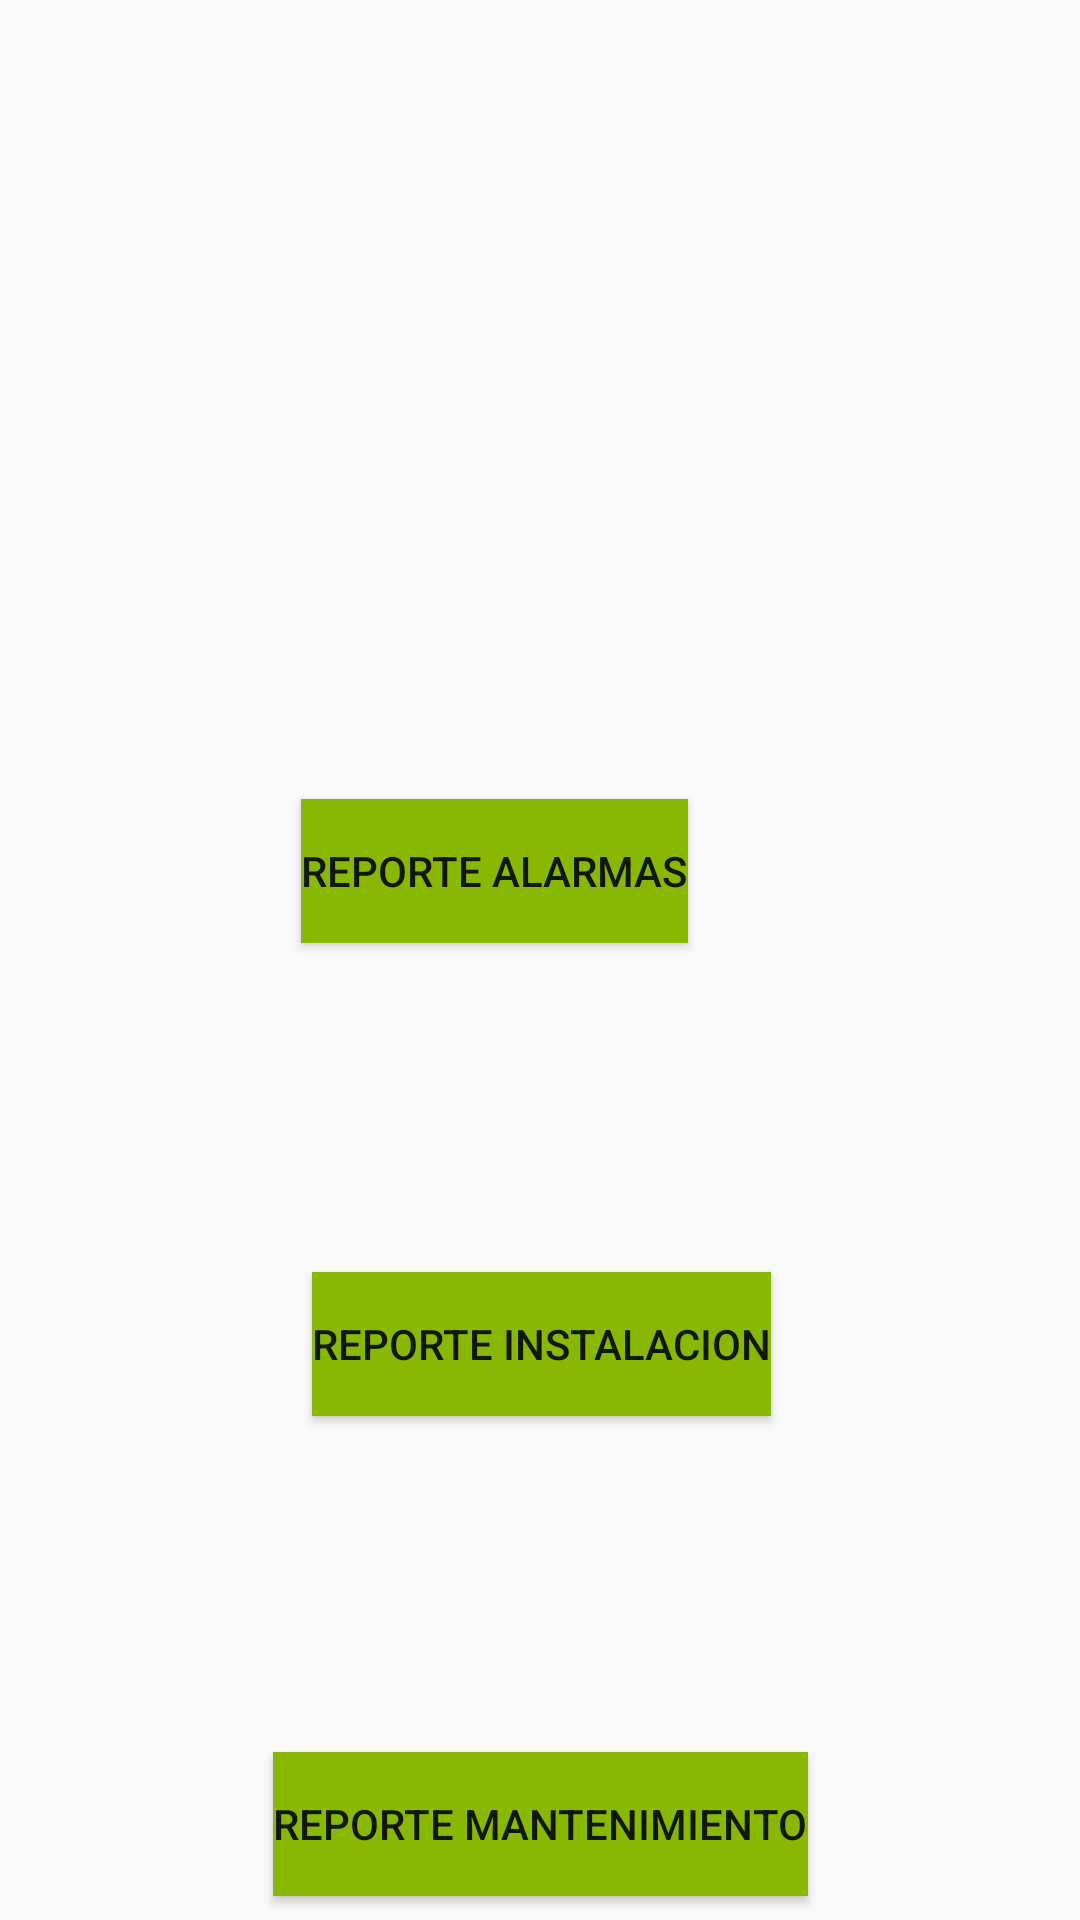

Write the Android layout XML for this screen, with the resource values it uses.
<!-- AndroidManifest.xml: application theme AppTheme -->
<!-- res/layout/activity_reportes.xml -->
<?xml version="1.0" encoding="utf-8"?>
<android.support.constraint.ConstraintLayout xmlns:android="http://schemas.android.com/apk/res/android"
    xmlns:app="http://schemas.android.com/apk/res-auto"
    xmlns:tools="http://schemas.android.com/tools"
    android:layout_width="match_parent"
    android:layout_height="match_parent"
    tools:context=".Reportes">


    <Button
        android:id="@+id/btnRepAlarmas"
        android:layout_width="wrap_content"
        android:layout_height="wrap_content"
        android:layout_marginBottom="8dp"
        android:layout_marginEnd="8dp"
        android:layout_marginStart="8dp"
        android:layout_marginTop="8dp"
        android:background="@color/colorAccent"
        android:gravity="center"
        android:text="Reporte Alarmas"
        android:onClick="onClicAlarmasPDF"
        app:layout_constraintBottom_toTopOf="@+id/btnRepInstal"
        app:layout_constraintEnd_toEndOf="parent"
        app:layout_constraintHorizontal_bias="0.43"
        app:layout_constraintStart_toStartOf="parent"
        app:layout_constraintTop_toTopOf="parent"
        app:layout_constraintVertical_bias="0.718" />

    <Button
        android:id="@+id/btnRepInstal"
        android:layout_width="wrap_content"
        android:layout_height="wrap_content"
        android:layout_marginBottom="112dp"
        android:layout_marginEnd="8dp"
        android:layout_marginStart="8dp"
        android:background="@color/colorAccent"
        android:gravity="center"
        android:text="Reporte Instalacion"
        android:onClick="onClicInstallPDF"
        app:layout_constraintBottom_toTopOf="@+id/btnRepMant"
        app:layout_constraintEnd_toEndOf="parent"
        app:layout_constraintHorizontal_bias="0.502"
        app:layout_constraintStart_toStartOf="parent" />

    <Button
        android:id="@+id/btnRepMant"
        android:layout_width="wrap_content"
        android:layout_height="wrap_content"
        android:layout_marginBottom="8dp"
        android:layout_marginEnd="8dp"
        android:layout_marginStart="8dp"
        android:background="@color/colorAccent"
        android:gravity="center"
        android:text="Reporte Mantenimiento"
        android:onClick="onClicMantenimientoPDF"
        app:layout_constraintBottom_toBottomOf="parent"
        app:layout_constraintEnd_toEndOf="parent"
        app:layout_constraintHorizontal_bias="0.502"
        app:layout_constraintStart_toStartOf="parent" />
</android.support.constraint.ConstraintLayout>
<!-- resources referenced by this layout -->
<resources>
  <color name="colorAccent">#88B704</color>
  <style name="AppTheme" parent="Theme.AppCompat.Light.NoActionBar">
          
          <item name="colorPrimary">@color/colorPrimary</item>
          <item name="colorPrimaryDark">@color/colorPrimaryDark</item>
          <item name="colorAccent">@color/colorAccent</item>
      </style>
  <color name="colorPrimary">#008577</color>
  <color name="colorPrimaryDark">#005748</color>
</resources>
